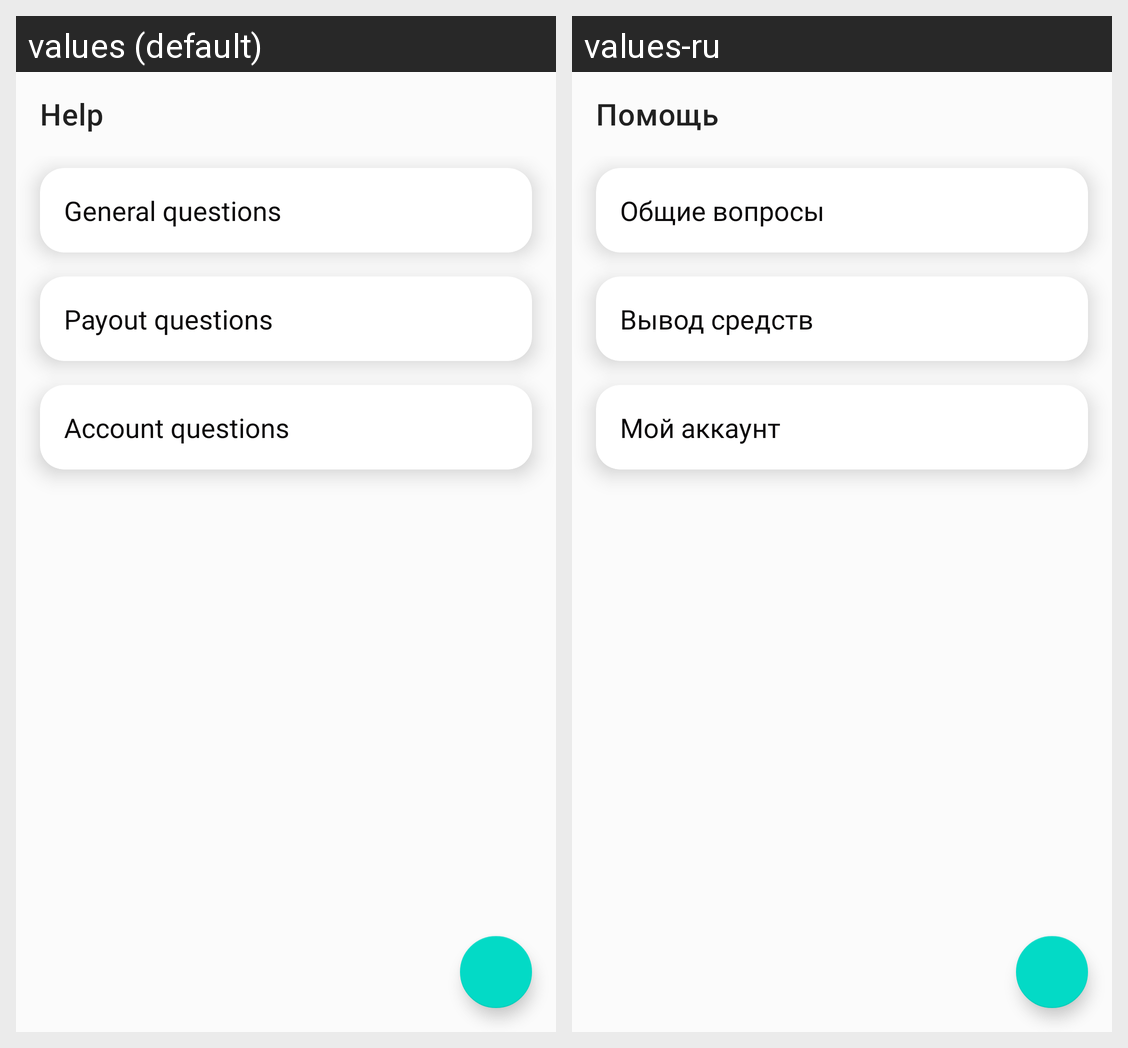

For this localized Android screen grid, give each drawn string resource with its value in every locale shown.
Android screen res/layout/fragment_settings_help.xml rendered under 2 locales, left to right: values (default), values-ru. Device: Nexus 5 (rendered at 1080×1920; each locale shown at half size, 540×960, under a caption strip naming it); theme Theme.Snack.
Strings drawn on this screen, with the default value and each locale's value (text and hints the layout hard-codes, and strings that could not be matched under every locale, appear in the picture but are not listed):

help
  values: Help
  values-ru: Помощь

general_questions
  values: General questions
  values-ru: Общие вопросы

payout_questions
  values: Payout questions
  values-ru: Вывод средств

account_questions
  values: Account questions
  values-ru: Мой аккаунт
